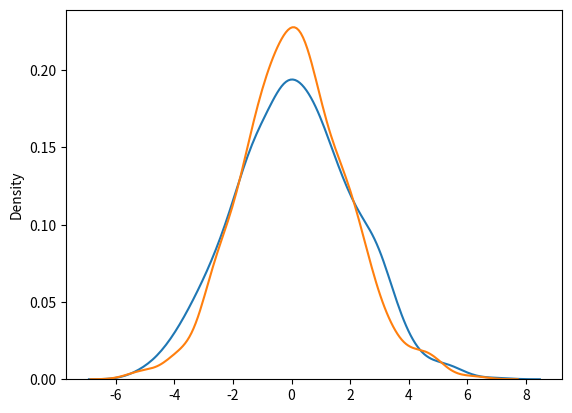

Reproduce this figure in Python.

#'          DISTRIBUCION LOGISTICA

#' Se utiliza para describir el crecimiento
#' Se utiliza ampliamente en machin learning,regresion logistica y redes neuronales

#' Tiene tres parámetros:

#a loc- es decir, dónde está el pico. Predeterminado 0.

#a scale- desviación estándar, la planitud de la distribución. Predeterminado 1.

#a size- La forma de la matriz devuelta.

#c Extraiga muestras de 2x3 de una distribución logística con media en 1 y stddev 2.0:

from numpy import random

x = random.logistic(loc=1, scale=2, size=(2, 3))

print(x)

#c Crear grafico de distribucion:

import matplotlib.pyplot as plt
import seaborn as sns

# sns.distplot(random.logistic(size=1000), hist=False)

# plt.show()

#' Diferencia entre distribución logística y normal
#' Ambas distribuciones son casi idénticas, pero la distribución logística tiene más área debajo de las colas, lo que significa que representa una mayor posibilidad de que ocurra un evento más alejado de la media.

#' Para un valor de escala más alto (desviación estándar), las distribuciones normal y logística son casi
#' idénticas, excepto el pico.

sns.distplot(random.normal(scale=2, size=1000), hist=False, label='normal')
sns.distplot(random.logistic(size=1000), hist=False, label='logistic')

plt.show()